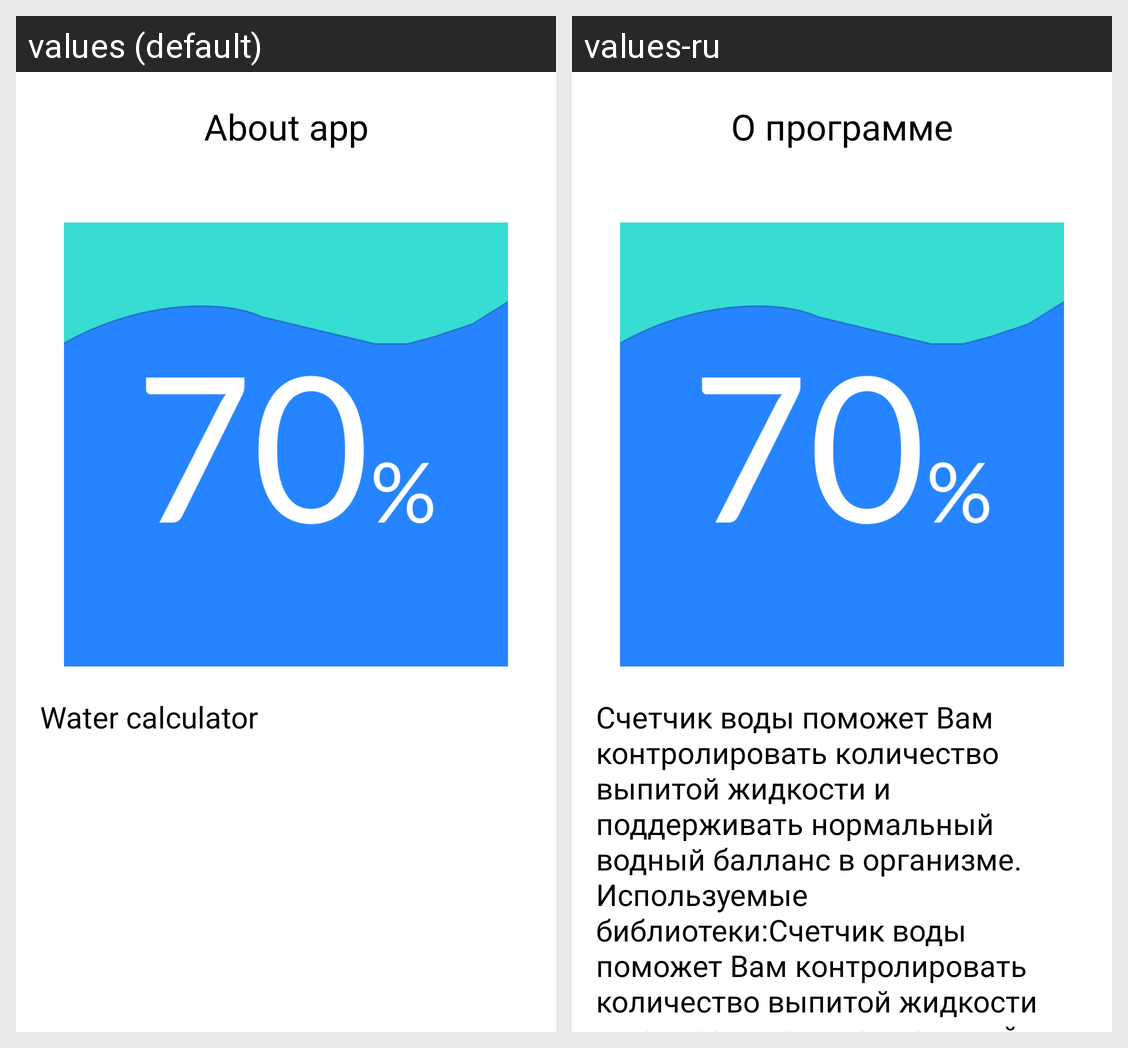

Translations of the strings shown on this Android screen, per locale in the grid:
Android screen res/layout/fragment_about.xml rendered under 2 locales, left to right: values (default), values-ru. Device: Nexus 5 (rendered at 1080×1920; each locale shown at half size, 540×960, under a caption strip naming it); theme AppTheme.
Strings drawn on this screen, with the default value and each locale's value (text and hints the layout hard-codes, and strings that could not be matched under every locale, appear in the picture but are not listed):

about_programm
  values: About app
  values-ru: О программе

about_text
  values: Water calculator
  values-ru: Счетчик воды поможет Вам контролировать количество выпитой жидкости и поддерживать нормальный водный балланс в организме. 
      Используемые библиотеки:Счетчик воды поможет Вам контролировать количество выпитой жидкости и поддерживать нормальный водный балланс в организме. 
      Используемые библиотеки:Счетчик воды поможет Вам контролировать количество выпитой жидкости и поддерживать нормальный водный …[clipped]
